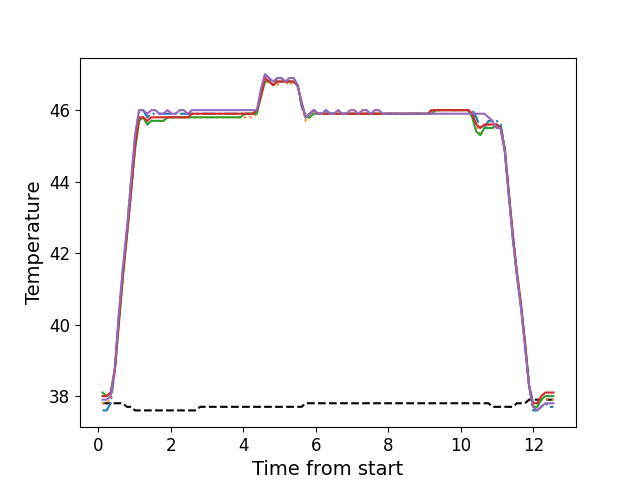

The file beside this chart, header and first rows:
, times, neutral, z1, z2, z3, z4, z5
0, 0.1126, 37.8, 37.6, 37.8, 38.1, 38.0, 37.9
1, 0.2253, 37.8, 37.6, 37.8, 38.0, 38.0, 37.9
2, 0.3369, 37.8, 37.8, 37.9, 38.1, 38.1, 38.0
3, 0.4495, 37.8, 38.7, 38.7, 38.7, 38.7, 38.8
4, 0.5611, 37.8, 40.2, 40.0, 40.0, 40.1, 40.3
5, 0.6728, 37.8, 41.5, 41.3, 41.3, 41.4, 41.6
6, 0.7854, 37.7, 42.6, 42.5, 42.5, 42.5, 42.7
7, 0.8975, 37.7, 44.0, 43.7, 43.7, 43.7, 44.0
8, 1.009, 37.6, 45.2, 44.9, 44.9, 45.0, 45.3
9, 1.122, 37.6, 46.0, 45.7, 45.7, 45.8, 46.0
10, 1.234, 37.6, 46.0, 45.8, 45.8, 45.8, 46.0
11, 1.346, 37.6, 45.8, 45.6, 45.6, 45.7, 45.9
12, 1.458, 37.6, 45.9, 45.7, 45.7, 45.8, 46.0
13, 1.57, 37.6, 45.9, 45.7, 45.7, 45.8, 46.0
14, 1.682, 37.6, 45.9, 45.7, 45.7, 45.8, 45.9
15, 1.793, 37.6, 45.9, 45.7, 45.7, 45.8, 45.9
16, 1.906, 37.6, 45.9, 45.8, 45.8, 45.8, 46.0
17, 2.018, 37.6, 45.9, 45.8, 45.8, 45.8, 45.9
18, 2.13, 37.6, 45.9, 45.8, 45.8, 45.8, 45.9
19, 2.242, 37.6, 45.9, 45.8, 45.8, 45.8, 46.0
20, 2.354, 37.6, 45.9, 45.8, 45.8, 45.8, 46.0
21, 2.467, 37.6, 45.9, 45.8, 45.8, 45.8, 45.9
22, 2.578, 37.6, 45.9, 45.8, 45.8, 45.9, 46.0
23, 2.691, 37.6, 45.9, 45.8, 45.8, 45.9, 46.0
24, 2.802, 37.7, 45.9, 45.8, 45.8, 45.9, 46.0
25, 2.915, 37.7, 45.9, 45.8, 45.8, 45.9, 46.0
26, 3.027, 37.7, 45.9, 45.8, 45.8, 45.9, 46.0
27, 3.138, 37.7, 45.9, 45.8, 45.8, 45.9, 46.0
28, 3.251, 37.7, 45.9, 45.8, 45.8, 45.9, 46.0
29, 3.362, 37.7, 45.9, 45.8, 45.8, 45.9, 46.0
30, 3.475, 37.7, 45.9, 45.8, 45.8, 45.9, 46.0
31, 3.587, 37.7, 45.9, 45.8, 45.8, 45.9, 46.0
32, 3.699, 37.7, 45.9, 45.8, 45.8, 45.9, 46.0
33, 3.811, 37.7, 45.9, 45.8, 45.8, 45.9, 46.0
34, 3.923, 37.7, 45.9, 45.8, 45.8, 45.9, 46.0
35, 4.035, 37.7, 45.9, 45.8, 45.9, 45.9, 46.0
36, 4.148, 37.7, 45.9, 45.8, 45.9, 45.9, 46.0
37, 4.259, 37.7, 45.9, 45.8, 45.9, 45.9, 46.0
38, 4.371, 37.7, 46.0, 45.9, 45.9, 46.0, 46.0
39, 4.485, 37.7, 46.5, 46.4, 46.4, 46.4, 46.6
40, 4.595, 37.7, 47.0, 46.8, 46.8, 46.9, 47.0
41, 4.708, 37.7, 46.9, 46.8, 46.8, 46.8, 46.9
42, 4.82, 37.7, 46.7, 46.7, 46.7, 46.7, 46.8
43, 4.932, 37.7, 46.9, 46.7, 46.8, 46.8, 46.9
44, 5.043, 37.7, 46.9, 46.8, 46.8, 46.8, 46.9
45, 5.156, 37.7, 46.8, 46.8, 46.8, 46.8, 46.8
46, 5.268, 37.7, 46.8, 46.7, 46.8, 46.8, 46.9
47, 5.38, 37.7, 46.9, 46.8, 46.8, 46.8, 46.9
48, 5.492, 37.7, 46.7, 46.7, 46.7, 46.7, 46.7
49, 5.604, 37.7, 46.1, 46.2, 46.2, 46.2, 46.2
50, 5.717, 37.8, 45.8, 45.7, 45.8, 45.8, 45.8
51, 5.828, 37.8, 45.9, 45.8, 45.8, 45.9, 45.9
52, 5.94, 37.8, 46.0, 45.9, 45.9, 46.0, 46.0
53, 6.053, 37.8, 45.9, 45.9, 45.9, 45.9, 45.9
54, 6.164, 37.8, 45.9, 45.9, 45.9, 45.9, 45.9
55, 6.277, 37.8, 46.0, 45.9, 45.9, 45.9, 46.0
56, 6.388, 37.8, 45.9, 45.9, 45.9, 45.9, 45.9
57, 6.501, 37.8, 45.9, 45.9, 45.9, 45.9, 45.9
58, 6.613, 37.8, 46.0, 45.9, 45.9, 45.9, 46.0
59, 6.724, 37.8, 45.9, 45.9, 45.9, 45.9, 45.9
... 52 more rows
